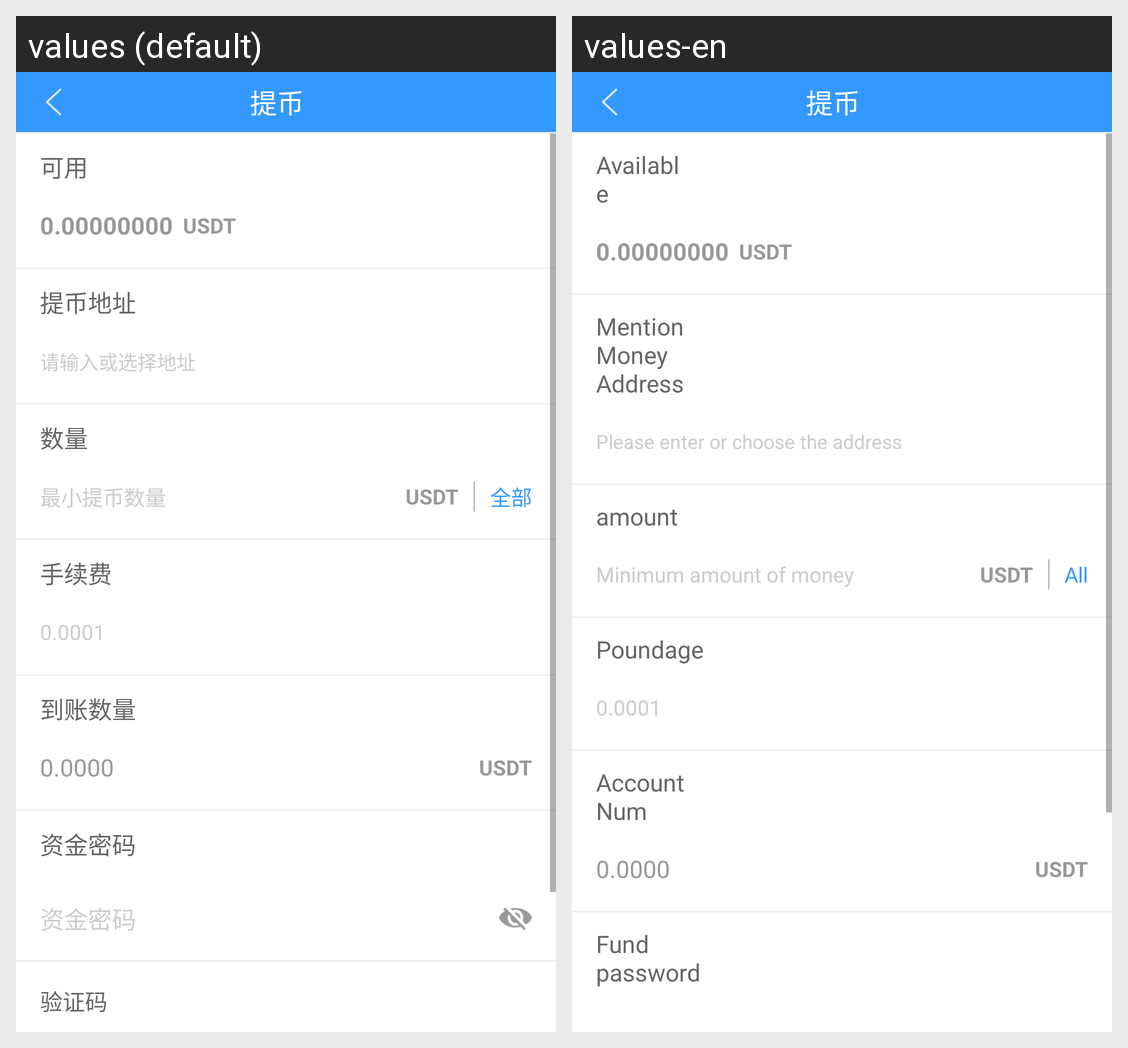

Translations of the strings shown on this Android screen, per locale in the grid:
Android screen res/layout/activity_extract.xml rendered under 2 locales, left to right: values (default), values-en. Device: Nexus 5 (rendered at 1080×1920; each locale shown at half size, 540×960, under a caption strip naming it); theme AppTheme.
Strings drawn on this screen, with the default value and each locale's value (text and hints the layout hard-codes, and strings that could not be matched under every locale, appear in the picture but are not listed):

availableCoin
  values: 可用
  values-en: Available

mentionMoneyAddress
  values: 提币地址
  values-en: Mention Money Address

inputAddAdress
  values: 请输入或选择地址
  values-en: Please enter or choose the address

amount
  values: 数量
  values-en: amount

addMoneyTip2
  values: 最小提币数量
  values-en: Minimum amount of money

all
  values: 全部
  values-en: All

poundage
  values: 手续费
  values-en: Poundage

accountNum
  values: 到账数量
  values-en: Account Num

capital_password
  values: 资金密码
  values-en: Fund password
